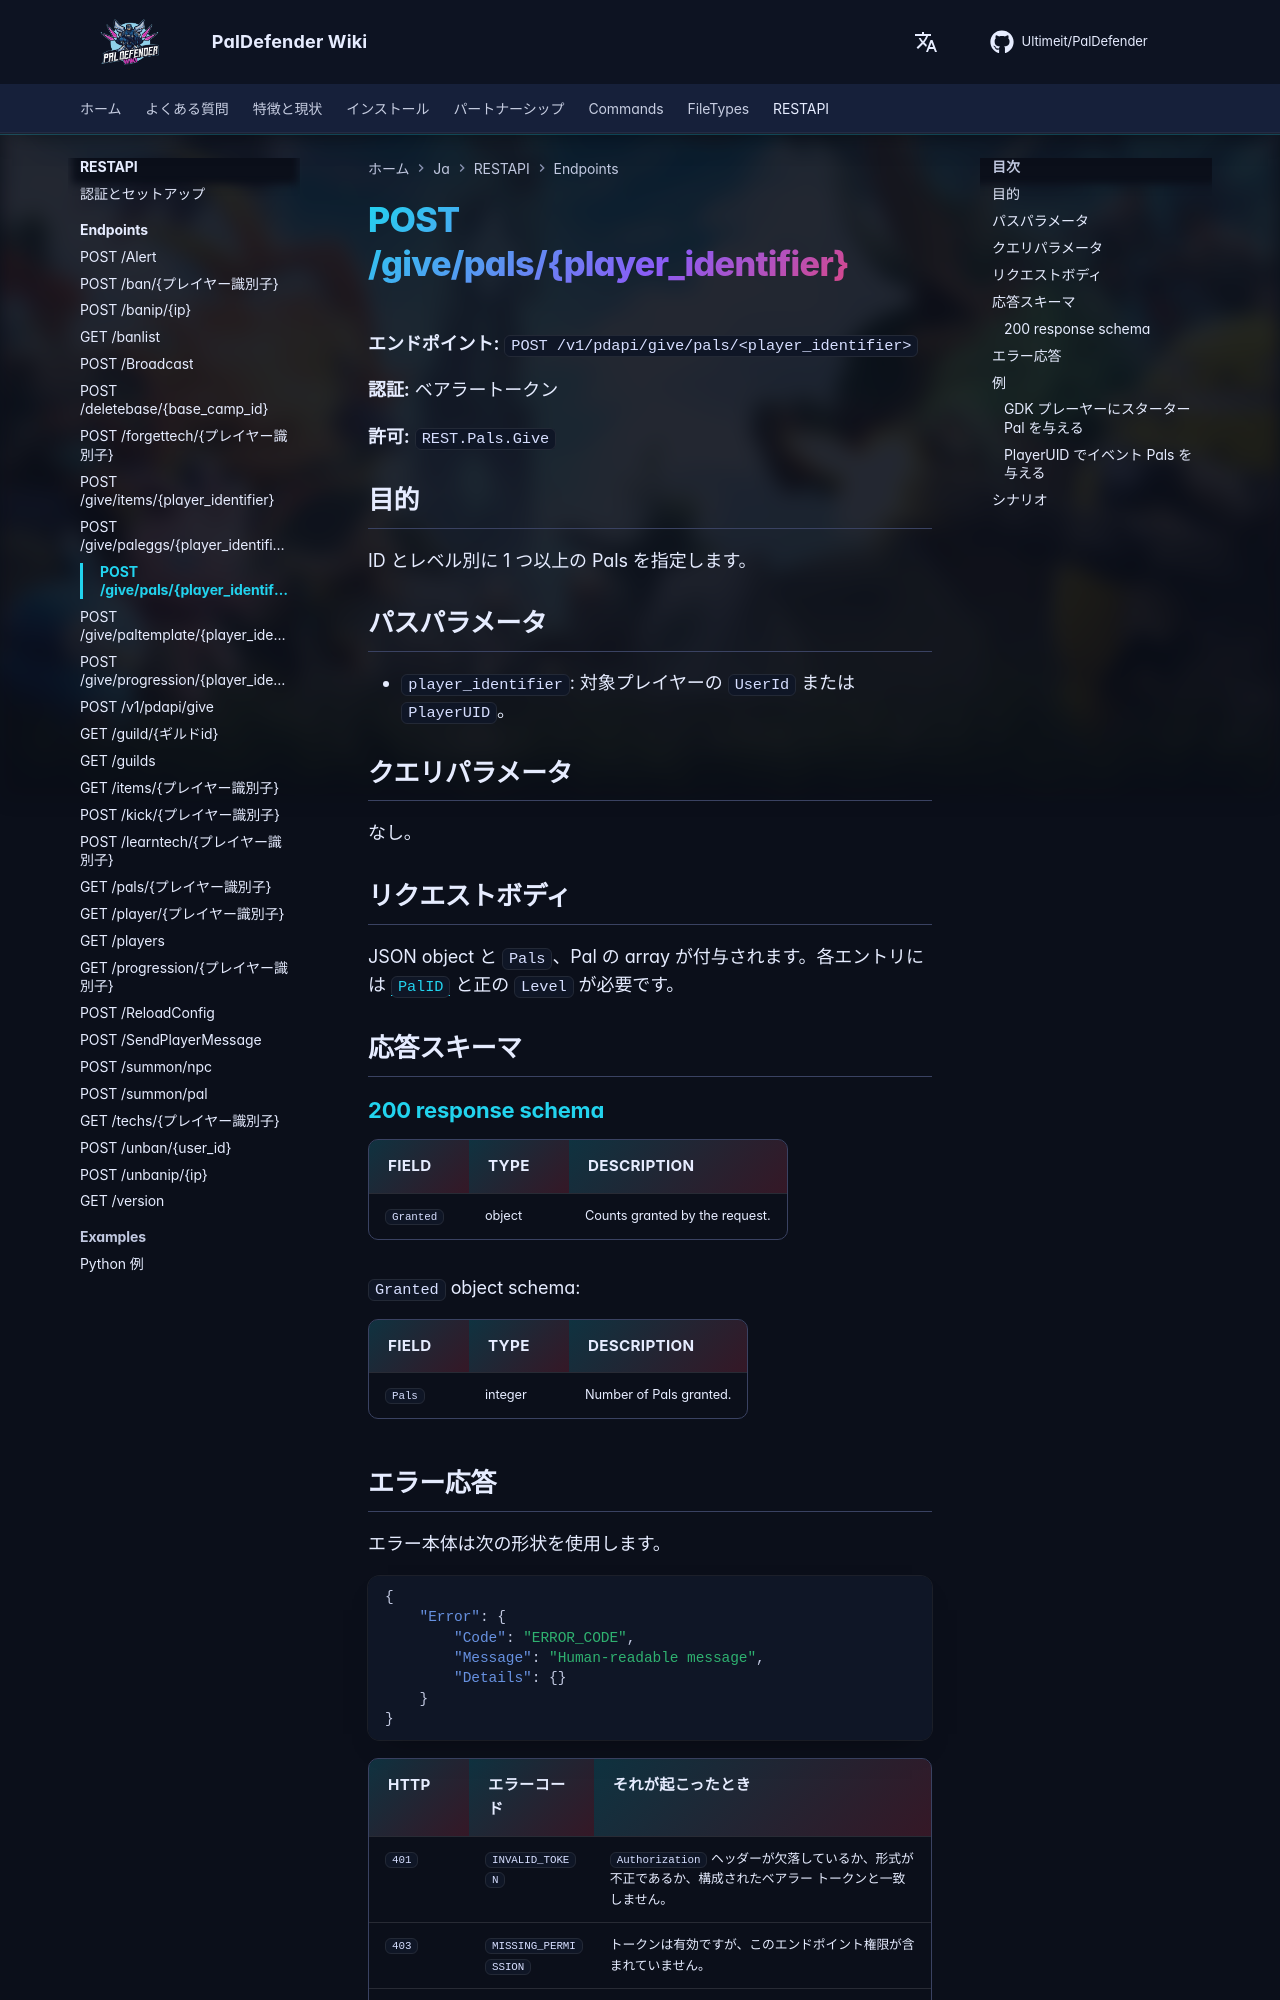

repository: Ultimeit/PalDefender · page: ja/RESTAPI/Endpoints/give-pals/index.html · generator: mkdocs

# POST /give/pals/{player_identifier}



**エンドポイント:** `POST /v1/pdapi/give/pals/<player_identifier>`

**認証:** ベアラートークン

**許可:** `REST.Pals.Give`

## 目的

ID とレベル別に 1 つ以上の Pals を指定します。

## パスパラメータ

- `player_identifier`: 対象プレイヤーの `UserId` または `PlayerUID`。

## クエリパラメータ

なし。

## リクエストボディ

JSON object と `Pals`、Pal の array が付与されます。各エントリには [`PalID`](https://paldeck.cc/pals) と正の `Level` が必要です。

## 応答スキーマ

--8<-- "_snippets/restapi/schemas/give-pals.md"
